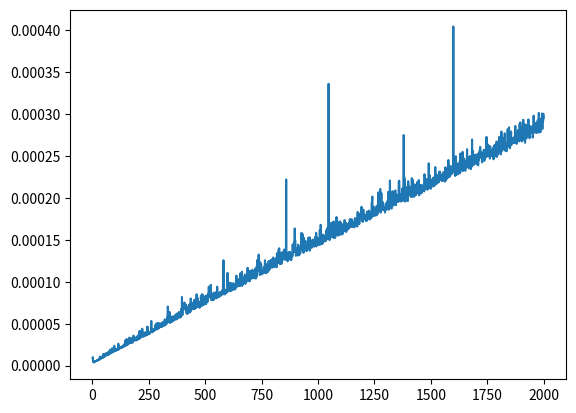

Here is the Python script that generated this plot:
'''

Time complexity of this approach is O(n2) if we use a simple loop for evaluation of x^n

'''



import time
import random
import matplotlib.pyplot as plt
import numpy as np

Time = 5
x_coordinate = []
y_coordinate = []
y_average=[]



def horner(poly, n, x):
 
    # Initialize result
    result = poly[0] 
  
    # Evaluate value of polynomial
    # using Horner's method
    for i in range(1, n):
 
        result = result*x + poly[i]
  
    return result


def activate_horner(start=1,end=2001):
    for i in range(start,end):
        shape=(1,i)
        x=np.random.randint(0,9,shape) #create matrix with random nunmbers
        Start=time.time()
        x_coordinate.append(i)
        
        print(horner(x[0],x.size,1.5))
        y_coordinate.append(time.time()-Start)
        
        print(x)

    

# average each 2000 iteration
def average_():
    global y_average
    for i in range(0,2000):
        YSum = 0
        for j in range(0,Time):           
            YSum = YSum + y_coordinate[i+(2000*j)]
            
        y_average.append(YSum)
    y_average = np.array(y_average)
    y_average = y_average / 5
    return 


       
def main():
    for i in range(0,Time):
        activate_horner()

    print(len(y_coordinate))
    average_()
    plt.plot(x_coordinate[:2000],y_average)



        

if __name__ == "__main__":
    main()